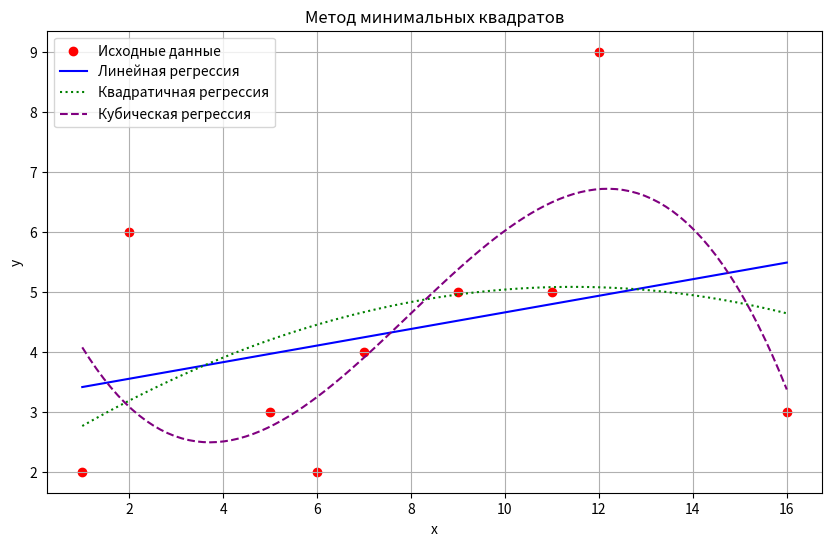

This chart was generated by the following Python code:
import numpy as np
from scipy.optimize import curve_fit
import matplotlib.pyplot as plt

# Заданные данные
x = np.array([1, 2, 5, 6, 7, 9, 11, 12, 16])
y = np.array([2, 6, 3, 2, 4, 5, 5, 9, 3])

# Линейная регрессия (y = ax + b)
def linear(x, a, b):
    return a * x + b

# Квадратичная регрессия (y = ax^2 + bx + c)
def quadratic(x, a, b, c):
    return a * x**2 + b * x + c

# Кубическая регрессия (y = ax^3 + bx^2 + cx + d)
def cubic(x, a, b, c, d):
    return a * x**3 + b * x**2 + c * x + d

# Создание новых x для более плавного графика
x_new = np.linspace(min(x), max(x), 100)

# Линейная регрессия
params_linear, _ = curve_fit(linear, x, y)
y_linear = linear(x_new, *params_linear)

# Квадратичная регрессия
params_quadratic, _ = curve_fit(quadratic, x, y)
y_quadratic = quadratic(x_new, *params_quadratic)

# Кубическая регрессия
params_cubic, _ = curve_fit(cubic, x, y)
y_cubic = cubic(x_new, *params_cubic)

# Визуализация результатов
plt.figure(figsize=(10, 6))
plt.scatter(x, y, label='Исходные данные', color='red')
plt.plot(x_new, y_linear, label='Линейная регрессия', linestyle='-', color='blue')
plt.plot(x_new, y_quadratic, label='Квадратичная регрессия', linestyle=':', color='green')
plt.plot(x_new, y_cubic, label='Кубическая регрессия', linestyle='--', color='purple')
plt.legend()
plt.xlabel('x')
plt.ylabel('y')
plt.title('Метод минимальных квадратов')
plt.grid(True)
plt.show()
